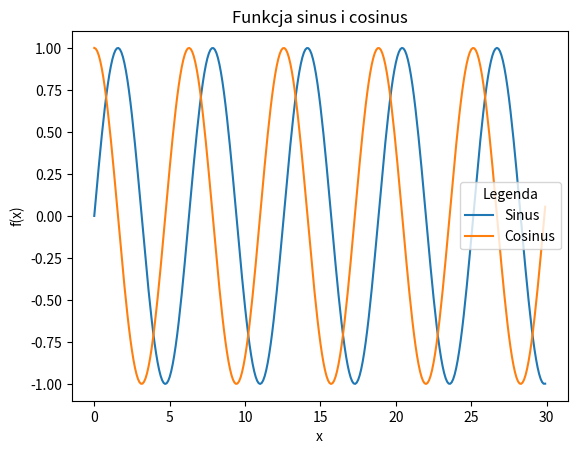

This chart was generated by the following Python code:
import numpy as np 
import matplotlib.pyplot as plt

x= np.arange(0,30,0.1)

plt.plot(x, np.sin(x), label = "Sinus")
plt.plot(x, np.cos(x), label = "Cosinus")
plt.title("Funkcja sinus i cosinus")
plt.xlabel('x')
plt.ylabel('f(x)')
plt.legend(title="Legenda")
plt.show()